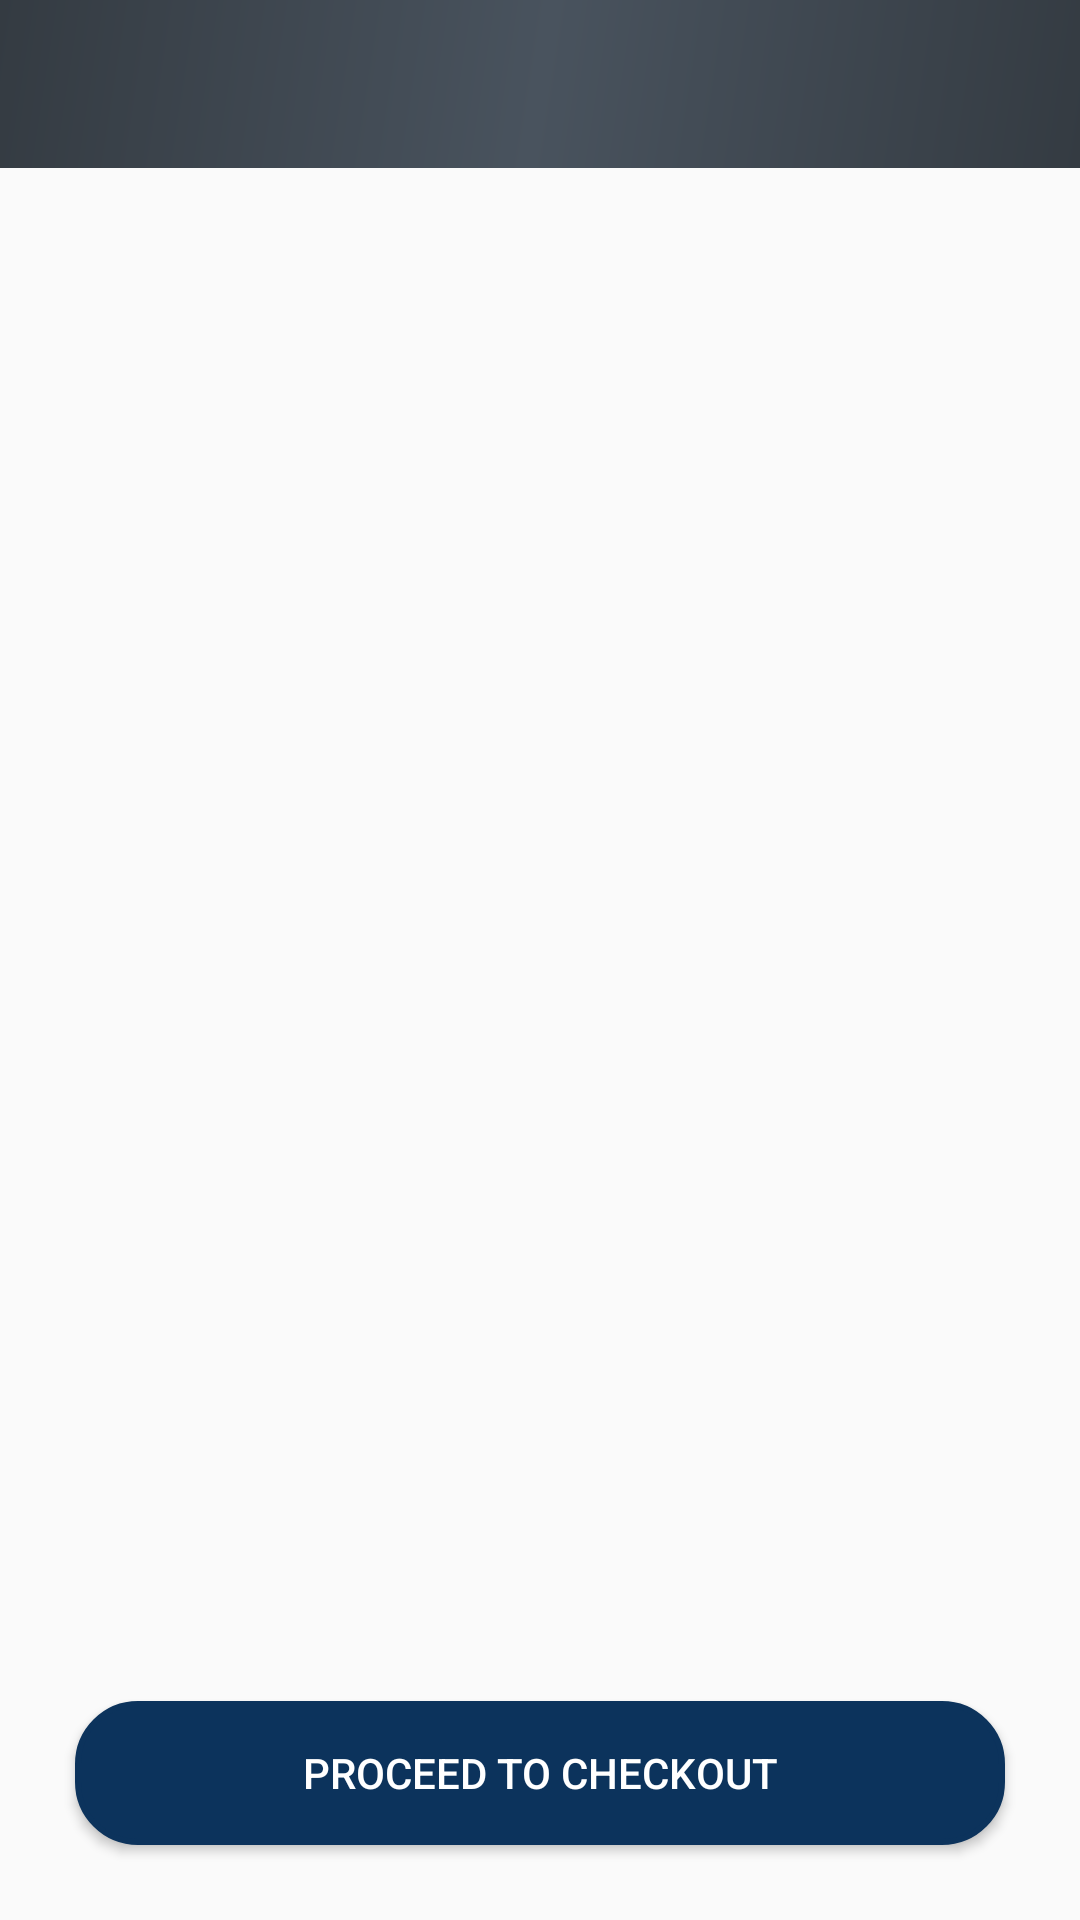

Layout XML and referenced resources for this Android screen:
<!-- AndroidManifest.xml: application theme AppTheme -->
<!-- res/layout/cart_layout.xml -->
<?xml version="1.0" encoding="utf-8"?>
<RelativeLayout
    xmlns:android="http://schemas.android.com/apk/res/android"
    xmlns:app="http://schemas.android.com/apk/res-auto"
    android:orientation="vertical"
    android:layout_width="match_parent"
    android:layout_height="match_parent"
    android:background="@drawable/app_background"
    android:id="@+id/rootLayout">

    <androidx.appcompat.widget.Toolbar
        android:id="@+id/CartToolbar"
        android:layout_width="match_parent"
        android:layout_height="wrap_content"
        android:layout_alignParentLeft="true"
        android:layout_alignParentStart="true"
        android:layout_alignParentTop="true"
        app:titleTextColor="@color/white"
        app:popupTheme="@style/ThemeOverlay.AppCompat.Light"
        android:background="@drawable/side_nav_bar2">

    </androidx.appcompat.widget.Toolbar>
    <RelativeLayout
        android:layout_width="match_parent"
        android:layout_height="match_parent"
        android:layout_below="@+id/CartToolbar">

        <androidx.recyclerview.widget.RecyclerView
            android:id="@+id/cartListView"
            android:layout_width="match_parent"
            android:layout_height="wrap_content"
            android:layout_above="@+id/checkout_button"
            android:layout_alignParentTop="true"
            android:layout_marginTop="-1dp"
            android:divider="@color/colorWhite">

        </androidx.recyclerview.widget.RecyclerView>

        <Button
            android:layout_width="match_parent"
            android:layout_height="wrap_content"
            android:id="@+id/checkout_button"
            android:layout_alignParentBottom="true"
            android:text="proceed to checkout"
            android:background="@drawable/my_border2"
            android:backgroundTint="@color/colorAccountBackground"
            android:layout_margin="25dp"
            android:textColor="@color/colorWhite">
        </Button>
    </RelativeLayout>
</RelativeLayout>
<!-- resources referenced by this layout -->
<resources>
  <color name="colorAccountBackground">#0C335C</color>
  <color name="colorWhite">#ffffff</color>
  <!-- drawable my_border2 (drawable) -->
  <?xml version="1.0" encoding="utf-8"?>
  <shape xmlns:android="http://schemas.android.com/apk/res/android"
      android:shape="rectangle" >
  
      
      <solid
          android:color="#3D5D80" >
      </solid>
  
      
      <stroke
          android:width="2dp"
          android:color="#000000" >
      </stroke>
  
      
      <corners
          android:radius= "20dp"   >
      </corners>
  </shape>
  <!-- drawable side_nav_bar2 (drawable) -->
  <shape xmlns:android="http://schemas.android.com/apk/res/android"
      android:shape="rectangle">
      <gradient
          android:angle="135"
          android:centerColor="#49535E"
          android:endColor="#343B42"
          android:startColor="#343B42"
          android:type="linear" />
  </shape>
  <style name="AppTheme" parent="Theme.AppCompat.Light.NoActionBar">
          
          <item name="colorPrimary">@color/colorPrimary</item>
          <item name="colorPrimaryDark">@color/colorPrimaryDark</item>
          <item name="colorAccent">@color/colorAccent</item>
      </style>
  <color name="colorPrimary">#008577</color>
  <color name="colorPrimaryDark">#00574B</color>
  <color name="colorAccent">#D81B60</color>
  <!-- not gathered from this repository: default colours our renderer supplied (Android Studio template values) -->
  <color name="white">#FFFFFFFF</color>
</resources>
